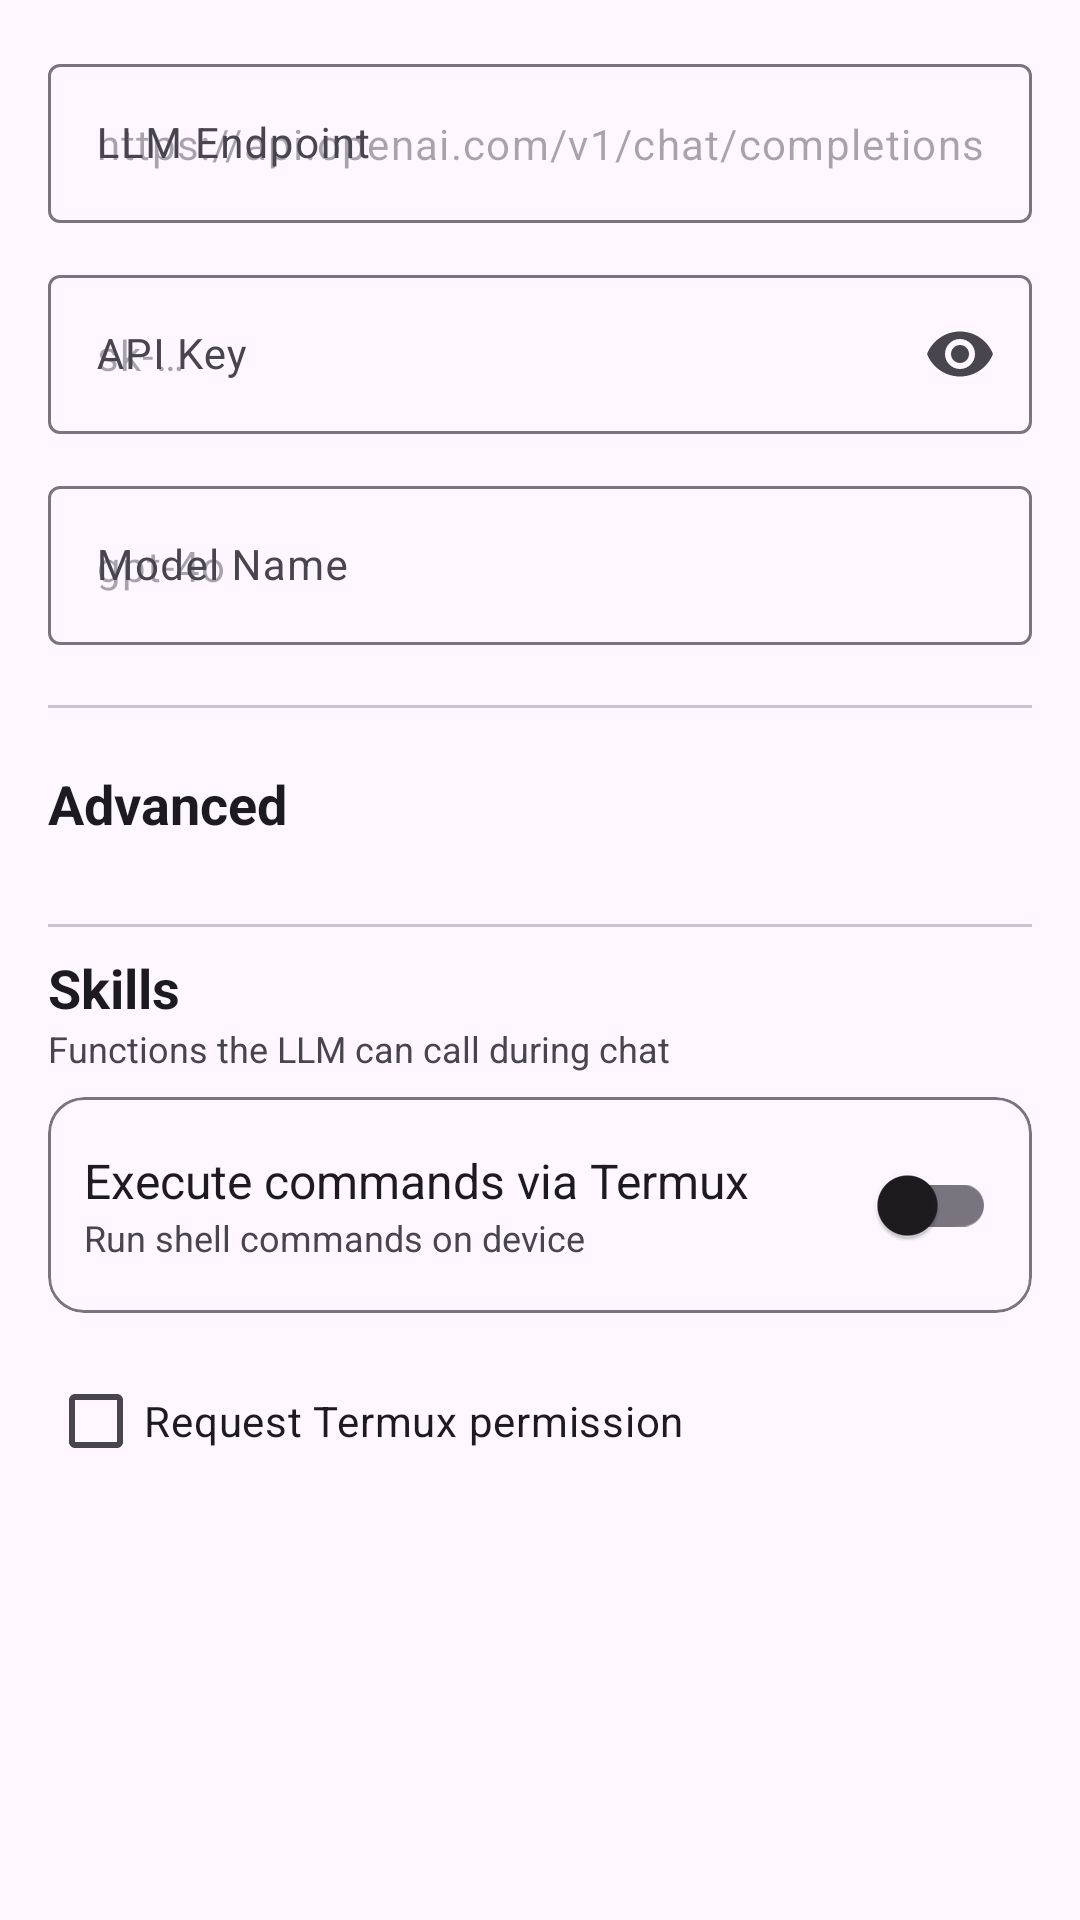

This screen was rendered from an Android layout file. Write that file and the resources it references.
<!-- AndroidManifest.xml: application theme Theme.Sanel -->
<!-- res/layout/fragment_settings.xml -->
<?xml version="1.0" encoding="utf-8"?>
<ScrollView xmlns:android="http://schemas.android.com/apk/res/android"
    xmlns:app="http://schemas.android.com/apk/res-auto"
    android:layout_width="match_parent"
    android:layout_height="match_parent"
    android:padding="16dp">

    <LinearLayout
        android:layout_width="match_parent"
        android:layout_height="wrap_content"
        android:orientation="vertical">

        <com.google.android.material.textfield.TextInputLayout
            android:id="@+id/input_endpoint"
            android:layout_width="match_parent"
            android:layout_height="wrap_content"
            android:hint="@string/label_endpoint"
            android:layout_marginBottom="12dp"
            style="@style/Widget.Material3.TextInputLayout.OutlinedBox">

            <com.google.android.material.textfield.TextInputEditText
                android:id="@+id/et_endpoint"
                android:layout_width="match_parent"
                android:layout_height="wrap_content"
                android:hint="@string/hint_endpoint"
                android:inputType="textUri"
                android:textSize="14sp" />
        </com.google.android.material.textfield.TextInputLayout>

        <com.google.android.material.textfield.TextInputLayout
            android:id="@+id/input_api_key"
            android:layout_width="match_parent"
            android:layout_height="wrap_content"
            android:hint="@string/label_api_key"
            android:layout_marginBottom="12dp"
            app:endIconMode="password_toggle"
            style="@style/Widget.Material3.TextInputLayout.OutlinedBox">

            <com.google.android.material.textfield.TextInputEditText
                android:id="@+id/et_api_key"
                android:layout_width="match_parent"
                android:layout_height="wrap_content"
                android:hint="@string/hint_api_key"
                android:inputType="textPassword"
                android:textSize="14sp" />
        </com.google.android.material.textfield.TextInputLayout>

        <com.google.android.material.textfield.TextInputLayout
            android:id="@+id/input_model"
            android:layout_width="match_parent"
            android:layout_height="wrap_content"
            android:hint="@string/label_model"
            android:layout_marginBottom="20dp"
            style="@style/Widget.Material3.TextInputLayout.OutlinedBox">

            <com.google.android.material.textfield.TextInputEditText
                android:id="@+id/et_model"
                android:layout_width="match_parent"
                android:layout_height="wrap_content"
                android:hint="@string/hint_model"
                android:inputType="text"
                android:textSize="14sp" />
        </com.google.android.material.textfield.TextInputLayout>

        <com.google.android.material.divider.MaterialDivider
            android:layout_width="match_parent"
            android:layout_height="wrap_content"
            android:layout_marginBottom="8dp" />

        <LinearLayout
            android:id="@+id/advanced_header"
            android:layout_width="match_parent"
            android:layout_height="48dp"
            android:gravity="center_vertical"
            android:orientation="horizontal"
            android:clickable="true"
            android:focusable="true"
            android:background="?attr/selectableItemBackground">

            <TextView
                android:layout_width="0dp"
                android:layout_height="wrap_content"
                android:layout_weight="1"
                android:text="@string/label_advanced"
                android:textSize="18sp"
                android:textStyle="bold"
                android:textColor="?attr/colorOnSurface" />

            <ImageView
                android:id="@+id/iv_chevron"
                android:layout_width="24dp"
                android:layout_height="24dp"
                android:src="@drawable/ic_chevron_down"
                android:scaleType="centerCrop" />

        </LinearLayout>

        <LinearLayout
            android:id="@+id/advanced_panel"
            android:layout_width="match_parent"
            android:layout_height="wrap_content"
            android:orientation="vertical"
            android:visibility="gone"
            android:animateLayoutChanges="true">

            <TextView
                android:layout_width="wrap_content"
                android:layout_height="wrap_content"
                android:text="@string/label_temperature"
                android:textSize="14sp"
                android:layout_marginTop="12dp"
                android:textColor="?attr/colorOnSurfaceVariant" />

            <com.google.android.material.slider.Slider
                android:id="@+id/slider_temperature"
                android:layout_width="match_parent"
                android:layout_height="wrap_content"
                android:valueFrom="0.0"
                android:valueTo="2.0"
                android:stepSize="0.1"
                android:value="0.7" />

            <TextView
                android:id="@+id/tv_temperature_value"
                android:layout_width="wrap_content"
                android:layout_height="wrap_content"
                android:text="0.7"
                android:textSize="12sp"
                android:textColor="?attr/colorOnSurfaceVariant" />

            <com.google.android.material.textfield.TextInputLayout
                android:id="@+id/input_max_tokens"
                android:layout_width="match_parent"
                android:layout_height="wrap_content"
                android:hint="@string/label_max_tokens"
                android:layout_marginTop="12dp"
                style="@style/Widget.Material3.TextInputLayout.OutlinedBox">

                <com.google.android.material.textfield.TextInputEditText
                    android:id="@+id/et_max_tokens"
                    android:layout_width="match_parent"
                    android:layout_height="wrap_content"
                    android:inputType="number"
                    android:text="4096"
                    android:textSize="14sp" />
            </com.google.android.material.textfield.TextInputLayout>

            <com.google.android.material.switchmaterial.SwitchMaterial
                android:id="@+id/switch_thinking"
                android:layout_width="match_parent"
                android:layout_height="wrap_content"
                android:text="@string/label_thinking"
                android:layout_marginTop="12dp" />

            <com.google.android.material.textfield.TextInputLayout
                android:id="@+id/input_thinking_budget"
                android:layout_width="match_parent"
                android:layout_height="wrap_content"
                android:hint="@string/label_thinking_budget"
                android:layout_marginTop="12dp"
                style="@style/Widget.Material3.TextInputLayout.OutlinedBox">

                <com.google.android.material.textfield.TextInputEditText
                    android:id="@+id/et_thinking_budget"
                    android:layout_width="match_parent"
                    android:layout_height="wrap_content"
                    android:inputType="number"
                    android:text="1024"
                    android:textSize="14sp" />
            </com.google.android.material.textfield.TextInputLayout>

        </LinearLayout>

        
        <com.google.android.material.divider.MaterialDivider
            android:layout_width="match_parent"
            android:layout_height="wrap_content"
            android:layout_marginTop="16dp"
            android:layout_marginBottom="8dp" />

        <TextView
            android:layout_width="match_parent"
            android:layout_height="wrap_content"
            android:text="Skills"
            android:textSize="18sp"
            android:textStyle="bold"
            android:textColor="?attr/colorOnSurface" />

        <TextView
            android:layout_width="match_parent"
            android:layout_height="wrap_content"
            android:text="Functions the LLM can call during chat"
            android:textSize="12sp"
            android:textColor="?attr/colorOnSurfaceVariant"
            android:layout_marginBottom="8dp" />

        <com.google.android.material.card.MaterialCardView
            android:layout_width="match_parent"
            android:layout_height="wrap_content"
            app:cardElevation="0dp"
            app:strokeWidth="1dp"
            app:strokeColor="?attr/colorOutline"
            android:layout_marginBottom="8dp">

            <LinearLayout
                android:layout_width="match_parent"
                android:layout_height="wrap_content"
                android:orientation="horizontal"
                android:gravity="center_vertical"
                android:padding="12dp">

                <LinearLayout
                    android:layout_width="0dp"
                    android:layout_height="wrap_content"
                    android:layout_weight="1"
                    android:orientation="vertical">

                    <TextView
                        android:layout_width="wrap_content"
                        android:layout_height="wrap_content"
                        android:text="Execute commands via Termux"
                        android:textSize="16sp"
                        android:textColor="?attr/colorOnSurface" />

                    <TextView
                        android:layout_width="wrap_content"
                        android:layout_height="wrap_content"
                        android:text="Run shell commands on device"
                        android:textSize="12sp"
                        android:textColor="?attr/colorOnSurfaceVariant" />
                </LinearLayout>

                <com.google.android.material.switchmaterial.SwitchMaterial
                    android:id="@+id/switch_termux"
                    android:layout_width="wrap_content"
                    android:layout_height="wrap_content" />

            </LinearLayout>

        </com.google.android.material.card.MaterialCardView>

        <com.google.android.material.checkbox.MaterialCheckBox
            android:id="@+id/cb_termux_permission"
            android:layout_width="match_parent"
            android:layout_height="wrap_content"
            android:layout_marginTop="4dp"
            android:text="Request Termux permission"
            app:iconSize="20dp" />

        <TextView
            android:id="@+id/tv_termux_status"
            android:layout_width="match_parent"
            android:layout_height="wrap_content"
            android:textSize="12sp"
            android:textColor="?attr/colorOnSurfaceVariant"
            android:paddingStart="8dp"
            android:layout_marginBottom="8dp" />

    </LinearLayout>

</ScrollView>
<!-- resources referenced by this layout -->
<resources>
  <string name="hint_api_key">sk-…</string>
  <string name="hint_endpoint">https://api.openai.com/v1/chat/completions</string>
  <string name="hint_model">gpt-4o</string>
  <string name="label_advanced">Advanced</string>
  <string name="label_api_key">API Key</string>
  <string name="label_endpoint">LLM Endpoint</string>
  <string name="label_max_tokens">Max Tokens</string>
  <string name="label_model">Model Name</string>
  <string name="label_temperature">Temperature</string>
  <string name="label_thinking">Enable Thinking</string>
  <string name="label_thinking_budget">Thinking Budget</string>
  <style name="Theme.Sanel" parent="Theme.Material3.Light.NoActionBar" />
</resources>
